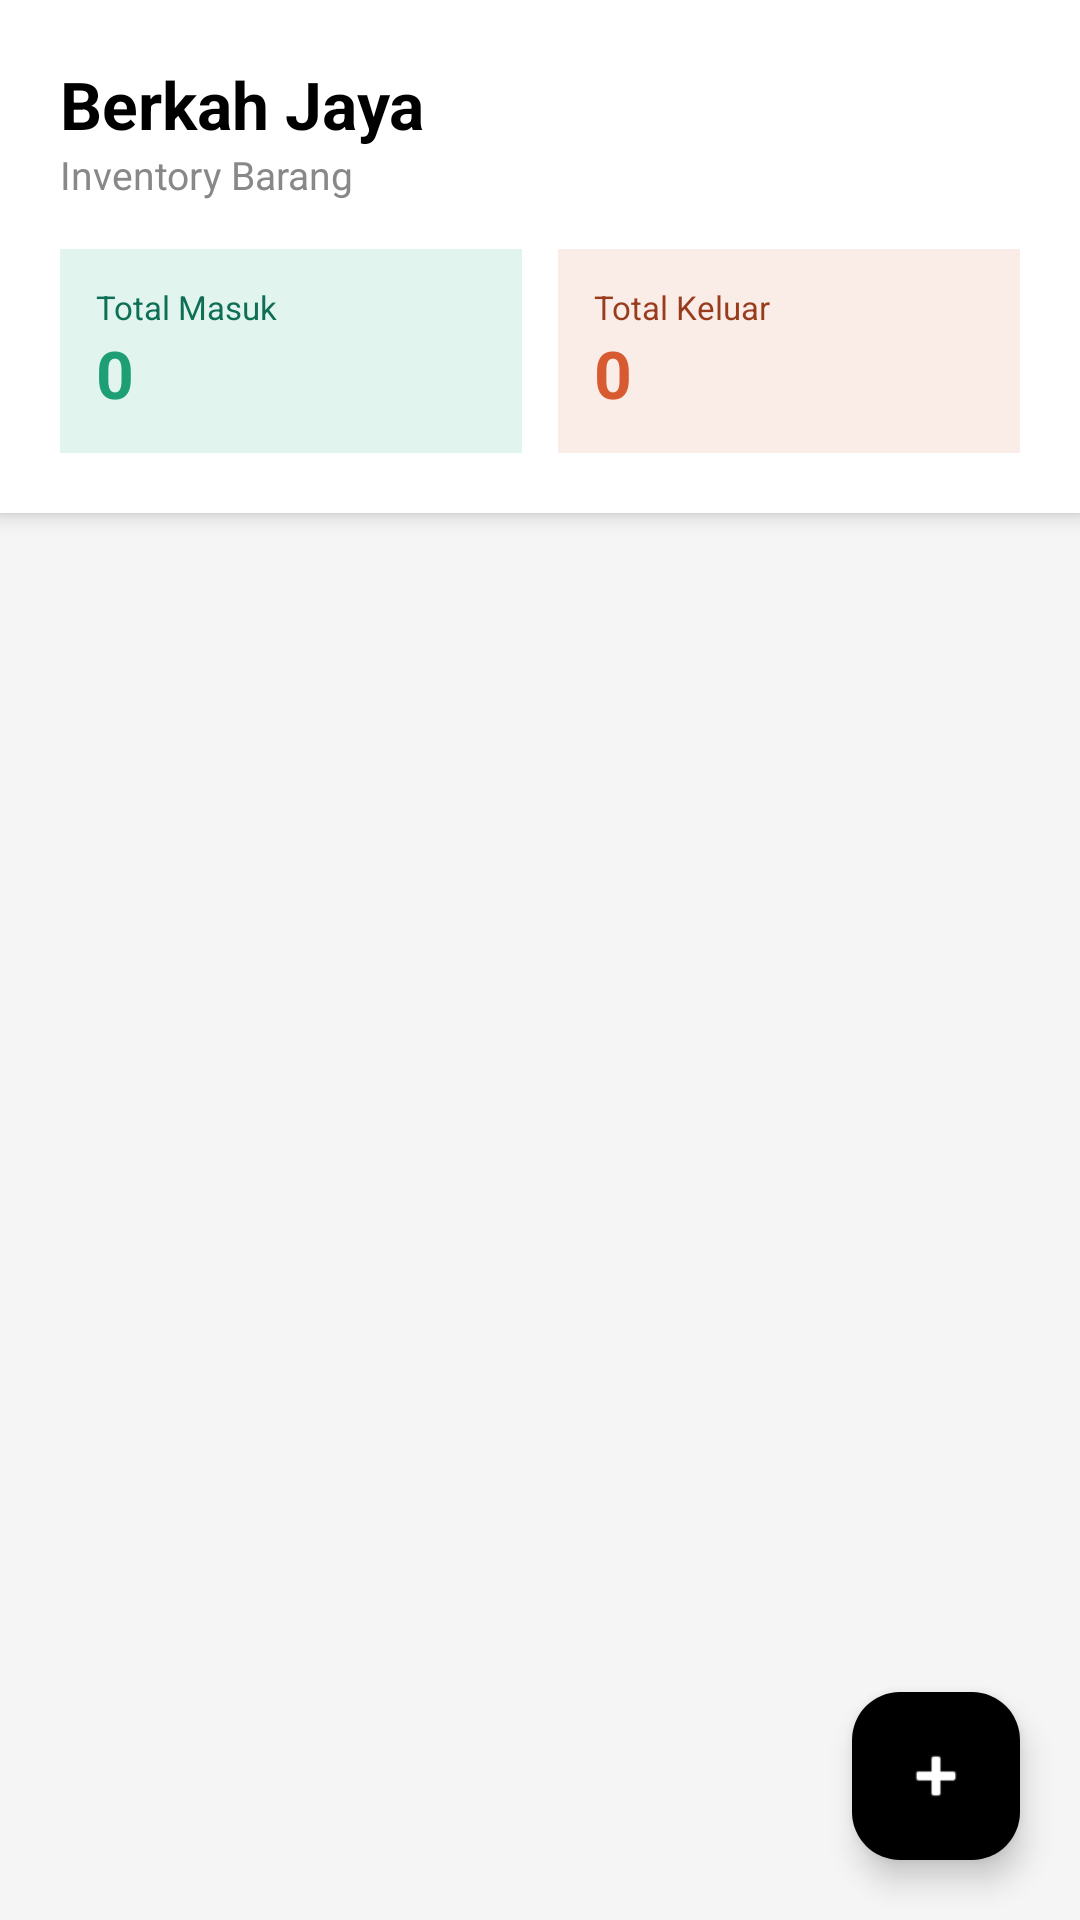

Layout XML and referenced resources for this Android screen:
<!-- AndroidManifest.xml: application theme Theme.Material3.Light.NoActionBar -->
<!-- res/layout/activity_main.xml -->
<?xml version="1.0" encoding="utf-8"?>
<androidx.coordinatorlayout.widget.CoordinatorLayout
    xmlns:android="http://schemas.android.com/apk/res/android"
    xmlns:app="http://schemas.android.com/apk/res-auto"
    android:layout_width="match_parent"
    android:layout_height="match_parent"
    android:background="@color/gray_light">

    
    <LinearLayout
        android:id="@+id/header"
        android:layout_width="match_parent"
        android:layout_height="wrap_content"
        android:orientation="vertical"
        android:background="@color/white"
        android:padding="20dp"
        android:elevation="4dp">

        <TextView
            android:layout_width="wrap_content"
            android:layout_height="wrap_content"
            android:text="Berkah Jaya"
            android:textSize="22sp"
            android:textStyle="bold"
            android:textColor="@color/black"/>

        <TextView
            android:layout_width="wrap_content"
            android:layout_height="wrap_content"
            android:text="Inventory Barang"
            android:textSize="13sp"
            android:textColor="@color/gray_text"/>

        
        <LinearLayout
            android:layout_width="match_parent"
            android:layout_height="wrap_content"
            android:orientation="horizontal"
            android:layout_marginTop="16dp"
            android:weightSum="2">

            <LinearLayout
                android:layout_width="0dp"
                android:layout_height="wrap_content"
                android:layout_weight="1"
                android:layout_marginEnd="6dp"
                android:background="@color/green_light"
                android:padding="12dp"
                android:orientation="vertical">

                <TextView
                    android:layout_width="wrap_content"
                    android:layout_height="wrap_content"
                    android:text="Total Masuk"
                    android:textSize="11sp"
                    android:textColor="@color/green_dark"/>

                <TextView
                    android:id="@+id/tvTotalMasuk"
                    android:layout_width="wrap_content"
                    android:layout_height="wrap_content"
                    android:text="0"
                    android:textSize="22sp"
                    android:textStyle="bold"
                    android:textColor="@color/green_main"/>
            </LinearLayout>

            <LinearLayout
                android:layout_width="0dp"
                android:layout_height="wrap_content"
                android:layout_weight="1"
                android:layout_marginStart="6dp"
                android:background="@color/coral_light"
                android:padding="12dp"
                android:orientation="vertical">

                <TextView
                    android:layout_width="wrap_content"
                    android:layout_height="wrap_content"
                    android:text="Total Keluar"
                    android:textSize="11sp"
                    android:textColor="@color/coral_dark"/>

                <TextView
                    android:id="@+id/tvTotalKeluar"
                    android:layout_width="wrap_content"
                    android:layout_height="wrap_content"
                    android:text="0"
                    android:textSize="22sp"
                    android:textStyle="bold"
                    android:textColor="@color/coral_main"/>
            </LinearLayout>

        </LinearLayout>
    </LinearLayout>

    
    <androidx.recyclerview.widget.RecyclerView
        android:id="@+id/rvBarang"
        android:layout_width="match_parent"
        android:layout_height="match_parent"
        android:layout_marginTop="160dp"
        android:padding="12dp"
        android:clipToPadding="false"/>

    
    <com.google.android.material.floatingactionbutton.FloatingActionButton
        android:id="@+id/fabTambah"
        android:layout_width="wrap_content"
        android:layout_height="wrap_content"
        android:layout_gravity="bottom|end"
        android:layout_margin="20dp"
        android:src="@android:drawable/ic_input_add"
        app:backgroundTint="@color/black"
        app:tint="@color/white"/>

</androidx.coordinatorlayout.widget.CoordinatorLayout>
<!-- resources referenced by this layout -->
<resources>
  <color name="black">#000000</color>
  <color name="coral_dark">#993C1D</color>
  <color name="coral_light">#FAECE7</color>
  <color name="coral_main">#D85A30</color>
  <color name="gray_light">#F5F5F5</color>
  <color name="gray_text">#888888</color>
  <color name="green_dark">#0F6E56</color>
  <color name="green_light">#E1F5EE</color>
  <color name="green_main">#1D9E75</color>
  <color name="white">#FFFFFF</color>
</resources>
